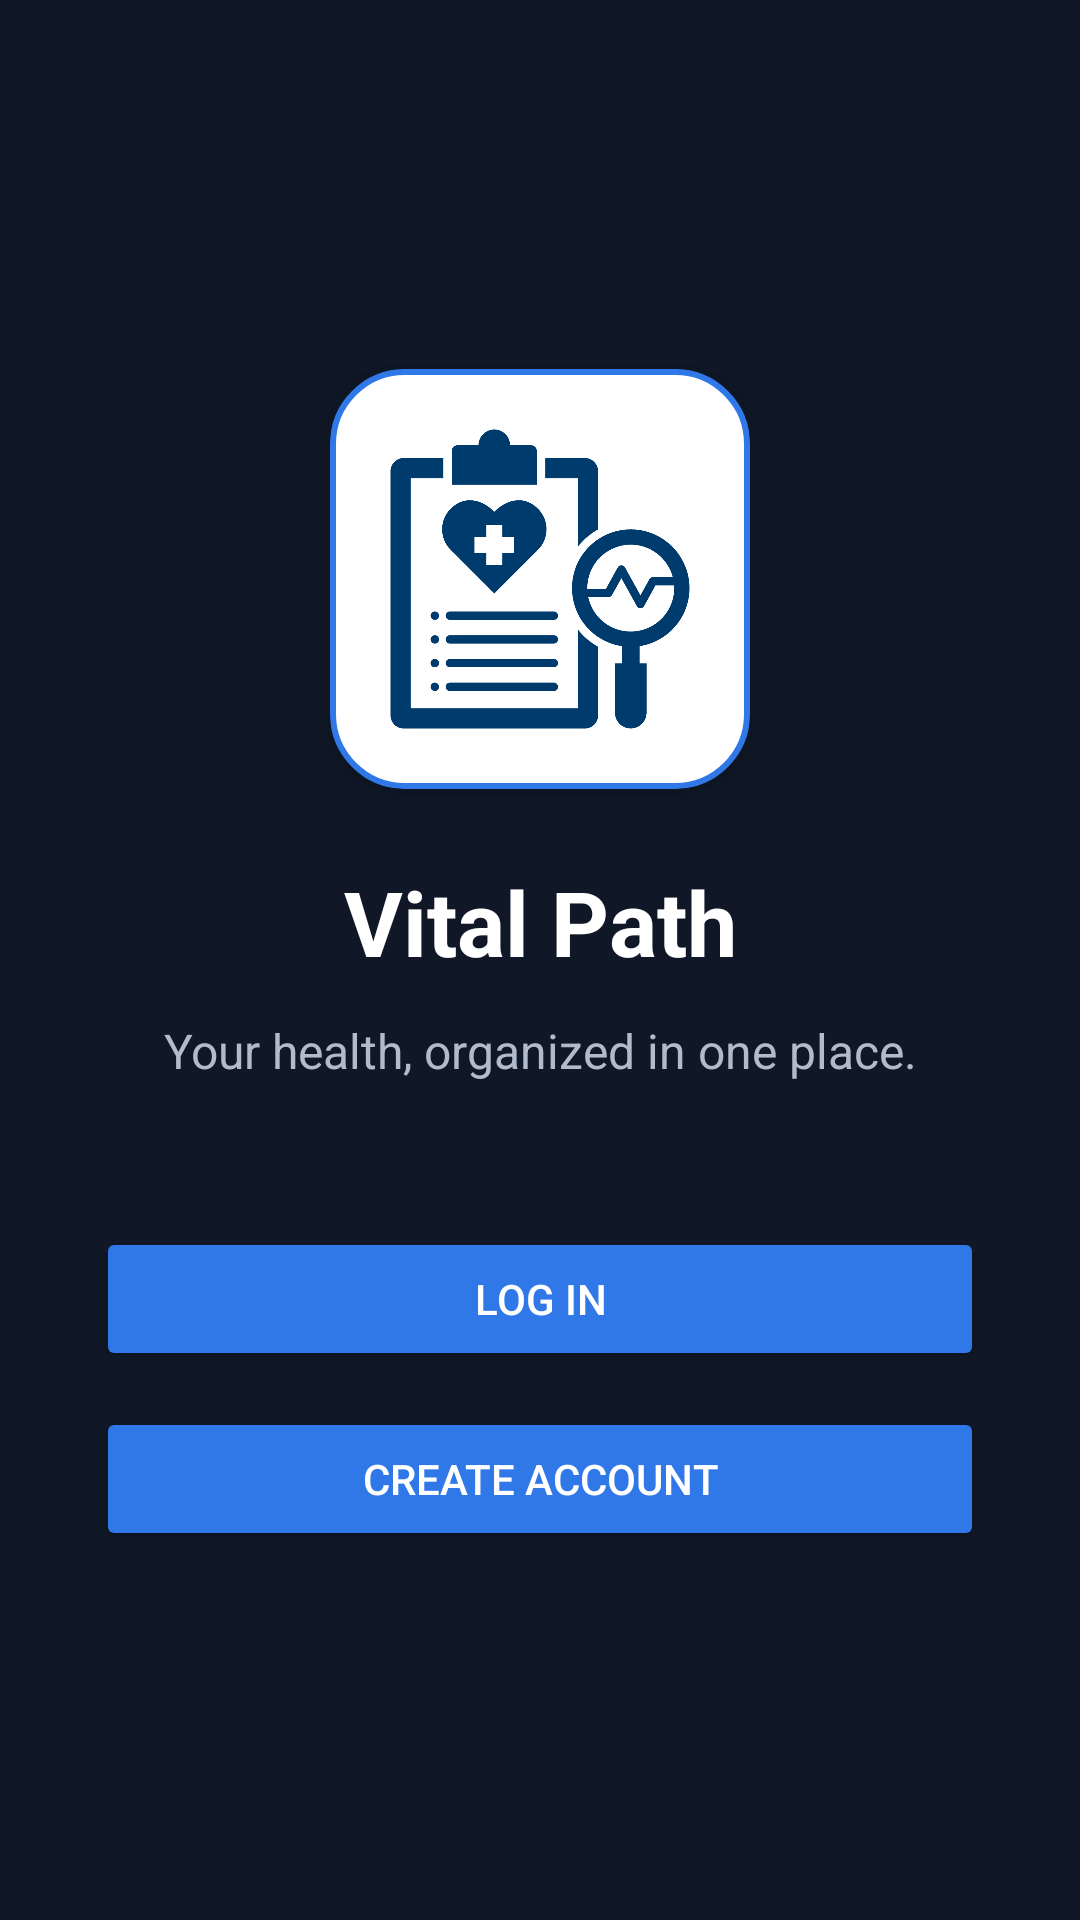

This screen was rendered from an Android layout file. Write that file and the resources it references.
<!-- AndroidManifest.xml: application theme Theme.VitalPath -->
<!-- res/layout/activity_main.xml -->
<?xml version="1.0" encoding="utf-8"?>
<LinearLayout
    xmlns:android="http://schemas.android.com/apk/res/android"
    android:layout_width="match_parent"
    android:layout_height="match_parent"
    android:orientation="vertical"
    android:gravity="center"
    android:padding="32dp"
    android:background="#101827">

    
    <ImageView
        android:id="@+id/appLogo"
        android:layout_width="140dp"
        android:layout_height="140dp"
        android:src="@drawable/app_logo"
        android:background="@drawable/logo_background"
        android:padding="12dp"
        android:clipToOutline="true"
        android:contentDescription="Telehealth Companion Logo"
        android:scaleType="fitCenter"
        android:layout_gravity="center"
        android:layout_marginBottom="24dp"
        android:elevation="6dp"/>

    
    <TextView
        android:layout_width="match_parent"
        android:layout_height="wrap_content"
        android:text="Vital Path"
        android:textSize="30sp"
        android:textStyle="bold"
        android:textColor="#FFFFFF"
        android:gravity="center"/>

    
    <TextView
        android:layout_width="match_parent"
        android:layout_height="wrap_content"
        android:text="Your health, organized in one place."
        android:textSize="16sp"
        android:textColor="#B0BCCC"
        android:gravity="center"
        android:layout_marginTop="12dp"
        android:layout_marginBottom="48dp"/>

    
    <Button
        android:id="@+id/btnLogin"
        android:layout_width="match_parent"
        android:layout_height="wrap_content"
        android:text="Log In"
        android:textColor="#FFFFFF"
        android:backgroundTint="#3078E8"/>

    
    <Button
        android:id="@+id/btnRegister"
        android:layout_width="match_parent"
        android:layout_height="wrap_content"
        android:text="Create Account"
        android:textColor="#FFFFFF"
        android:backgroundTint="#3078E8"
        android:layout_marginTop="12dp"/>

</LinearLayout>
<!-- resources referenced by this layout -->
<resources>
  <!-- drawable app_logo: png bitmap (drawable, 41990 bytes) -->
  <!-- drawable logo_background (drawable) -->
  <?xml version="1.0" encoding="utf-8"?>
  <shape xmlns:android="http://schemas.android.com/apk/res/android"
      android:shape="rectangle">
  
      <solid android:color="#FFFFFF"/>
  
      <corners android:radius="24dp"/>
  
      <stroke
          android:width="2dp"
          android:color="#3078E8"/>
  
  </shape>
  <style name="Theme.VitalPath" parent="Base.Theme.VitalPath" />
  <style name="Base.Theme.VitalPath" parent="Theme.Material3.DayNight.NoActionBar">
          
          
      </style>
</resources>
